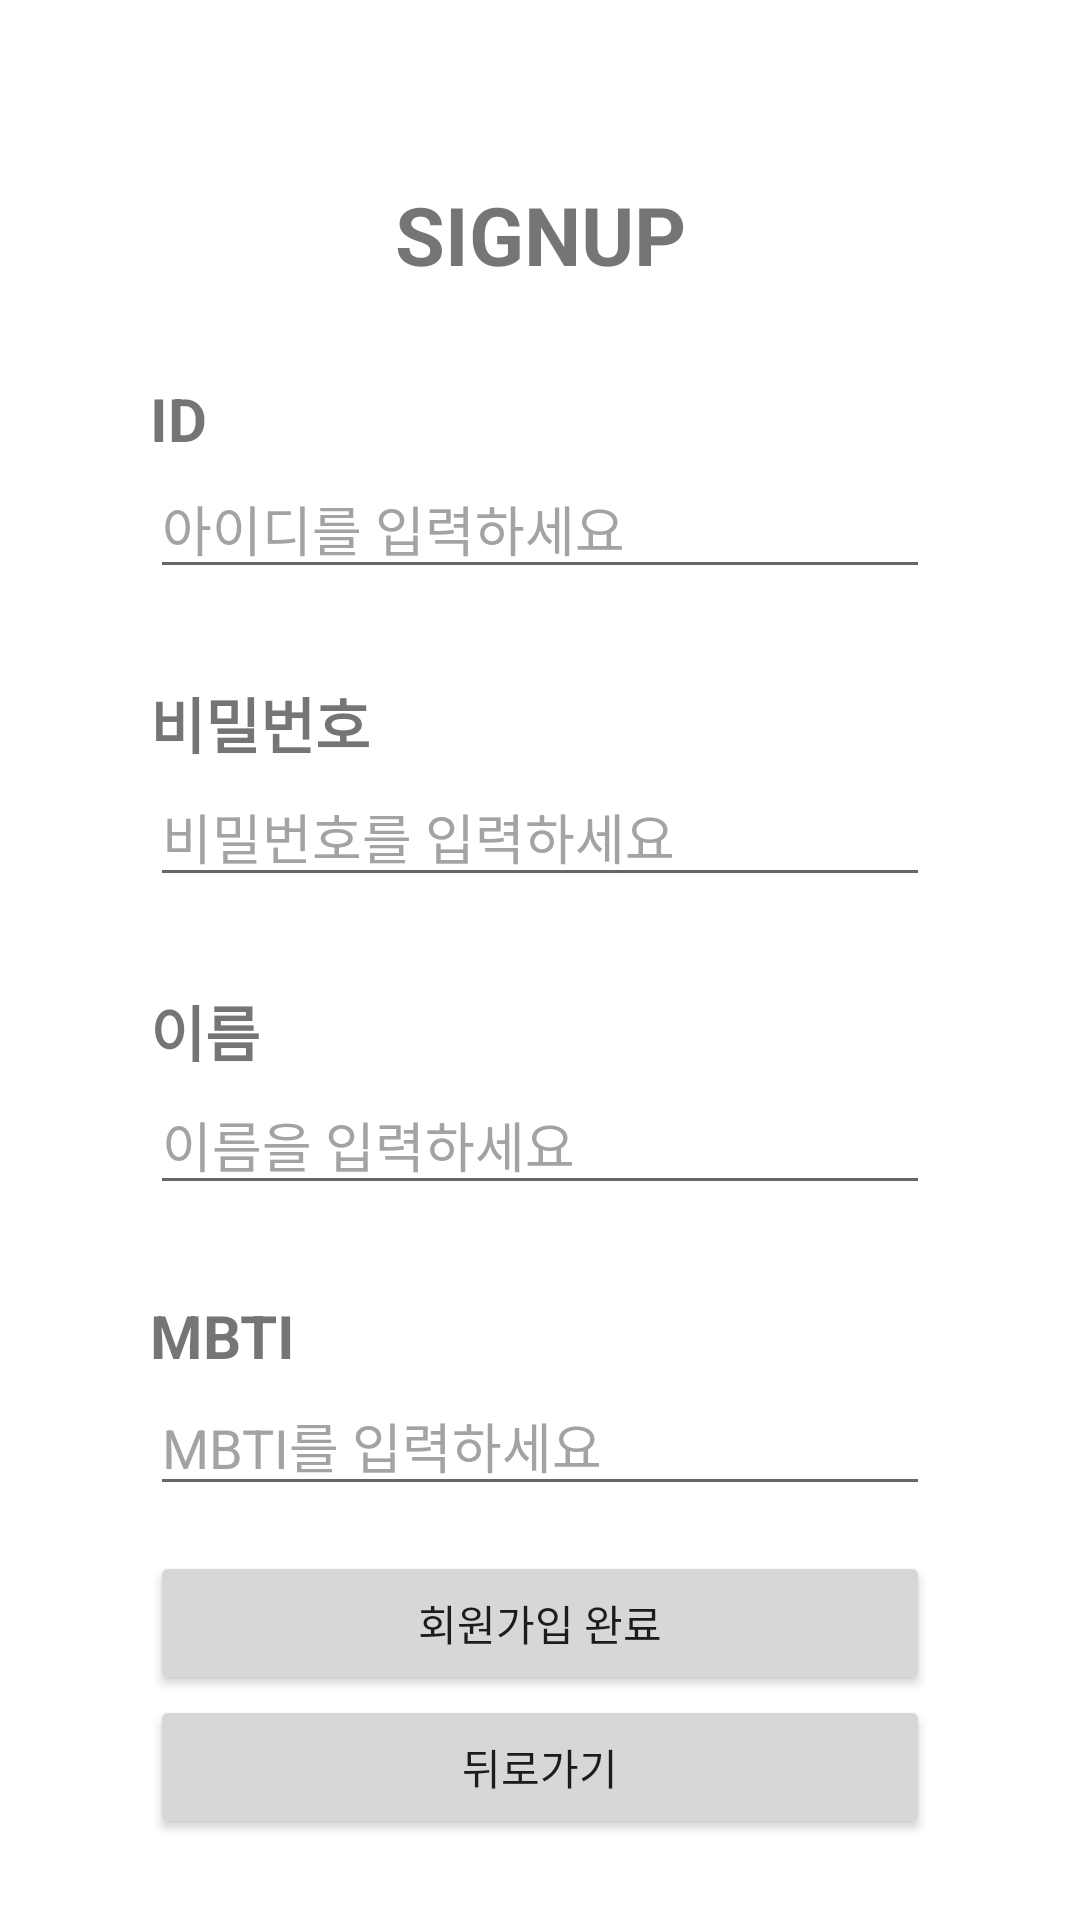

Here is an Android app screen rendered from its layout file. Give the layout XML and the strings, colors and styles it references.
<!-- AndroidManifest.xml: application theme Theme.SoptPractice -->
<!-- res/layout/activity_sign_up.xml -->
<?xml version="1.0" encoding="utf-8"?>
<androidx.constraintlayout.widget.ConstraintLayout xmlns:android="http://schemas.android.com/apk/res/android"
    xmlns:app="http://schemas.android.com/apk/res-auto"
    xmlns:tools="http://schemas.android.com/tools"
    android:layout_width="match_parent"
    android:layout_height="match_parent"
    tools:context=".SignUpActivity">

    <TextView
        android:id="@+id/signup"
        android:layout_width="wrap_content"
        android:layout_height="wrap_content"
        android:text="SIGNUP"
        android:textSize="27dp"
        android:textStyle="bold"
        app:layout_constraintTop_toTopOf="parent"
        android:layout_marginTop="60dp"
        app:layout_constraintStart_toStartOf="parent"
        app:layout_constraintEnd_toEndOf="parent"/>

    <TextView
        android:id="@+id/tv_signup_id"
        android:layout_width="wrap_content"
        android:layout_height="wrap_content"
        android:text="ID"
        android:textSize="20dp"
        android:textStyle="bold"
        app:layout_constraintTop_toBottomOf="@+id/signup"
        android:layout_marginTop="30dp"
        app:layout_constraintStart_toStartOf="parent"
        android:layout_marginStart="50dp"/>

    <EditText
        android:id="@+id/et_singup_id"
        android:layout_width="0dp"
        android:layout_height="wrap_content"
        android:hint="아이디를 입력하세요"
        android:textColorHint="#a3a3a3"
        app:layout_constraintTop_toBottomOf="@+id/tv_signup_id"
        app:layout_constraintStart_toStartOf="@+id/tv_signup_id"
        app:layout_constraintEnd_toEndOf="parent"
        android:layout_marginEnd="50dp"/>

    <TextView
        android:id="@+id/tv_signup_pw"
        android:layout_width="wrap_content"
        android:layout_height="wrap_content"
        android:text="비밀번호"
        android:textSize="20dp"
        android:textStyle="bold"
        app:layout_constraintTop_toBottomOf="@id/et_singup_id"
        android:layout_marginTop="30dp"
        app:layout_constraintStart_toStartOf="@id/tv_signup_id"/>

    <EditText
        android:id="@+id/et_signup_pw"
        android:layout_width="0dp"
        android:layout_height="wrap_content"
        android:hint="비밀번호를 입력하세요"
        android:inputType="textPassword"
        android:textColorHint="#a3a3a3"
        app:layout_constraintTop_toBottomOf="@id/tv_signup_pw"
        app:layout_constraintStart_toStartOf="@id/tv_signup_pw"
        app:layout_constraintEnd_toEndOf="parent"
        android:layout_marginEnd="50dp"/>

    <TextView
        android:id="@+id/tv_signup_name"
        android:layout_width="wrap_content"
        android:layout_height="wrap_content"
        android:text="이름"
        android:textSize="20dp"
        android:textStyle="bold"
        app:layout_constraintTop_toBottomOf="@id/et_signup_pw"
        android:layout_marginTop="30dp"
        app:layout_constraintStart_toStartOf="@id/tv_signup_pw"/>

    <EditText
        android:id="@+id/et_signup_name"
        android:layout_width="0dp"
        android:layout_height="wrap_content"
        android:hint="이름을 입력하세요"
        android:textColorHint="#a3a3a3"
        app:layout_constraintTop_toBottomOf="@id/tv_signup_name"
        app:layout_constraintStart_toStartOf="@id/tv_signup_name"
        app:layout_constraintEnd_toEndOf="parent"
        android:layout_marginEnd="50dp"/>

    <TextView
        android:id="@+id/tv_signup_mbti"
        android:layout_width="wrap_content"
        android:layout_height="wrap_content"
        android:text="MBTI"
        android:textSize="20dp"
        android:textStyle="bold"
        app:layout_constraintTop_toBottomOf="@id/et_signup_name"
        android:layout_marginTop="30dp"
        app:layout_constraintStart_toStartOf="@id/tv_signup_name"/>

    <EditText
        android:id="@+id/et_signup_mbti"
        android:layout_width="0dp"
        android:layout_height="wrap_content"
        android:hint="MBTI를 입력하세요"
        android:textColorHint="#a3a3a3"
        app:layout_constraintTop_toBottomOf="@id/tv_signup_mbti"
        app:layout_constraintStart_toStartOf="@id/tv_signup_mbti"
        app:layout_constraintEnd_toEndOf="parent"
        android:layout_marginEnd="50dp"/>

    <Button
        android:id="@+id/button_signup"
        android:layout_width="0dp"
        android:layout_height="wrap_content"
        android:text="회원가입 완료"
        app:layout_constraintTop_toBottomOf="@id/et_signup_mbti"
        app:layout_constraintStart_toStartOf="@id/et_signup_mbti"
        app:layout_constraintEnd_toEndOf="parent"
        android:layout_marginEnd="50dp"
        android:layout_marginTop="15dp"/>

    <Button
        android:id="@+id/button_go_back"
        android:layout_width="0dp"
        android:layout_height="wrap_content"
        android:text="뒤로가기"
        app:layout_constraintTop_toBottomOf="@id/button_signup"
        app:layout_constraintStart_toStartOf="@id/button_signup"
        app:layout_constraintEnd_toEndOf="parent"
        android:layout_marginEnd="50dp"/>








</androidx.constraintlayout.widget.ConstraintLayout>
<!-- resources referenced by this layout -->
<resources>
  <style name="Theme.SoptPractice" parent="Theme.MaterialComponents.DayNight.DarkActionBar">
          
          <item name="colorPrimary">@color/purple_500</item>
          <item name="colorPrimaryVariant">@color/purple_700</item>
          <item name="colorOnPrimary">@color/white</item>
          
          <item name="colorSecondary">@color/teal_200</item>
          <item name="colorSecondaryVariant">@color/teal_700</item>
          <item name="colorOnSecondary">@color/black</item>
          
          <item name="android:statusBarColor">?attr/colorPrimaryVariant</item>
          
      </style>
  <!-- not gathered from this repository: default colours our renderer supplied (Android Studio template values) -->
  <color name="purple_500">#FF6200EE</color>
  <color name="purple_700">#FF3700B3</color>
  <color name="teal_200">#FF03DAC5</color>
  <color name="teal_700">#FF018786</color>
  <color name="black">#FF000000</color>
  <color name="white">#FFFFFFFF</color>
</resources>
